Run: headless pygame with SDL's dummy video driver; simulated clock (each Clock.tick advances the game by its frame time, no real sleeping); random seed 0; keys injected as events and as key.get_pressed() state; mouse plan: one left click at the window centre at the start of phase 2, then a move to the lower-right quarter at the start of phase 3.
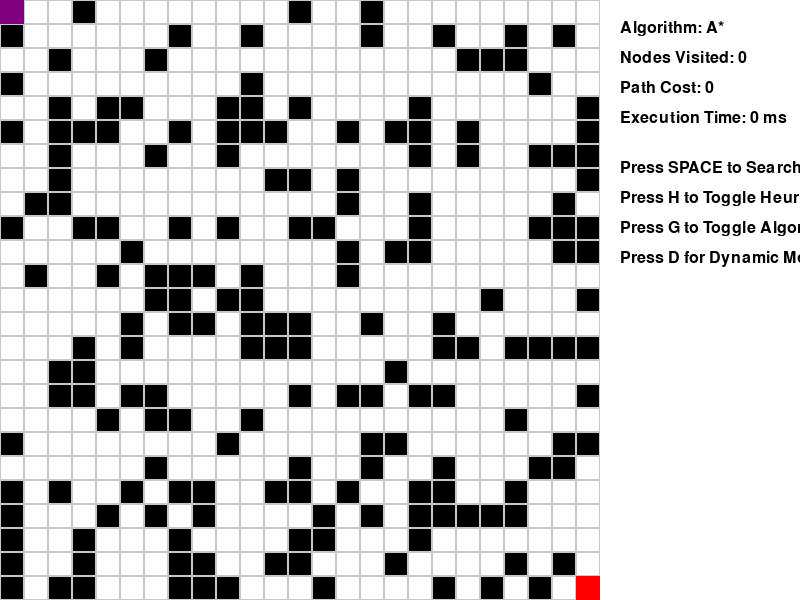
Frame 1 of 4 · flips 1–60 · no input
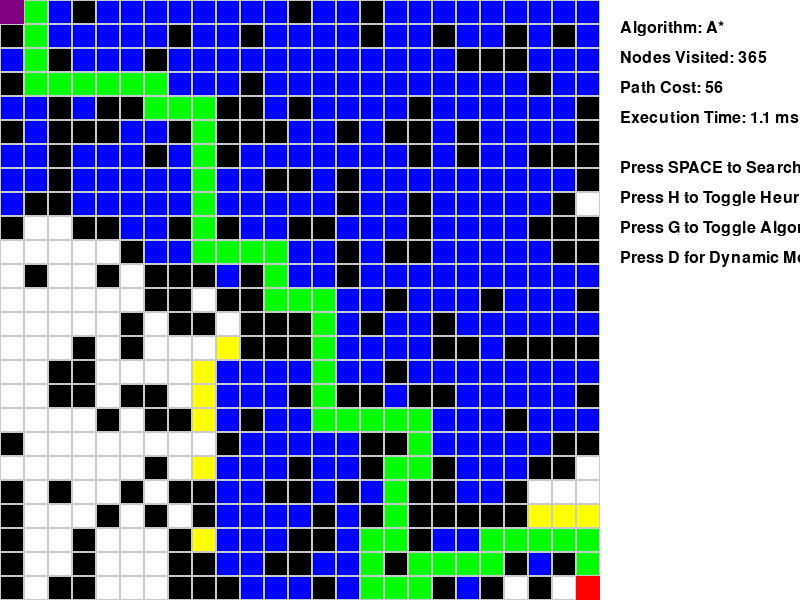
Frame 2 of 4 · flips 61–180 · clicked the window centre · tapped SPACE, RETURN · held RIGHT (→), D
Frame 3 of 4 · flips 181–300 · moved the mouse to the lower-right quarter · held DOWN (↓), S · screen unchanged from frame 2, image omitted
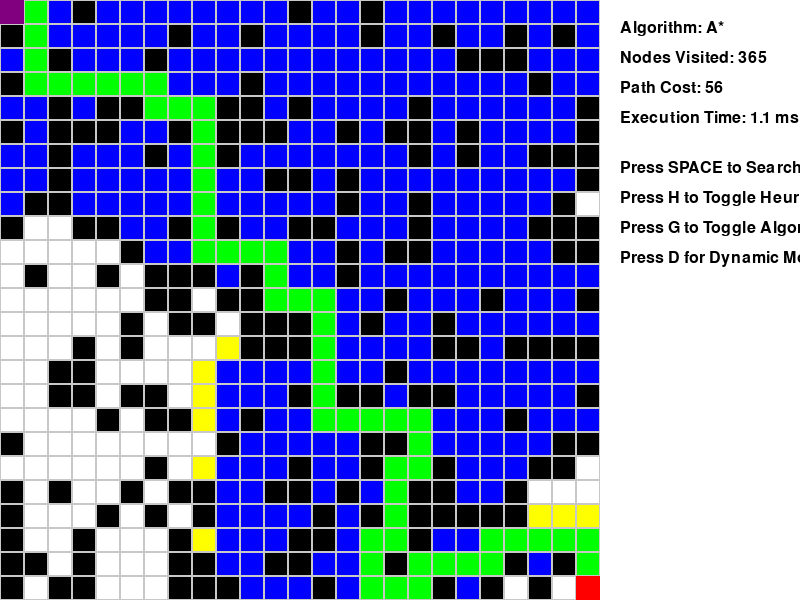
Frame 4 of 4 · flips 301–420 · held LEFT (←), A, UP (↑), W

The pygame program that drew these frames:

import pygame
import random
import math
import time
from queue import PriorityQueue

# CONFIGURATION

ROWS = 25
COLS = 25
WIDTH = 800
GRID_WIDTH = 600
CELL_SIZE = GRID_WIDTH // COLS

OBSTACLE_DENSITY = 0.30
DYNAMIC_PROBABILITY = 0.03

# COLORS

WHITE = (255, 255, 255)
BLACK = (0, 0, 0)
GRAY = (200, 200, 200)
GREEN = (0, 255, 0)
RED = (255, 0, 0)
BLUE = (0, 0, 255)
YELLOW = (255, 255, 0)
PURPLE = (128, 0, 128)

# NODE CLASS

class Node:
    def __init__(self, row, col):
        self.row = row
        self.col = col
        self.is_wall = False
        self.g = float("inf")
        self.h = 0
        self.f = float("inf")
        self.parent = None

    def position(self):
        return (self.row, self.col)


# HEURISTICS


def manhattan(a, b):
    return abs(a[0] - b[0]) + abs(a[1] - b[1])

def euclidean(a, b):
    return math.sqrt((a[0] - b[0]) ** 2 + (a[1] - b[1]) ** 2)


# GRID FUNCTIONS


def create_grid():
    return [[Node(r, c) for c in range(COLS)] for r in range(ROWS)]

def randomize_walls(grid):
    for row in grid:
        for node in row:
            if random.random() < OBSTACLE_DENSITY:
                node.is_wall = True

def draw_grid(screen, grid, start, goal, frontier, visited, path):
    screen.fill(WHITE)

    for row in grid:
        for node in row:
            color = WHITE
            if node.is_wall:
                color = BLACK
            if node.position() in frontier:
                color = YELLOW
            if node.position() in visited:
                color = BLUE
            if node.position() in path:
                color = GREEN

            rect = pygame.Rect(node.col * CELL_SIZE,
                               node.row * CELL_SIZE,
                               CELL_SIZE,
                               CELL_SIZE)
            pygame.draw.rect(screen, color, rect)
            pygame.draw.rect(screen, GRAY, rect, 1)

    # Start & Goal
    pygame.draw.rect(screen, PURPLE,
                     (start.col * CELL_SIZE,
                      start.row * CELL_SIZE,
                      CELL_SIZE, CELL_SIZE))

    pygame.draw.rect(screen, RED,
                     (goal.col * CELL_SIZE,
                      goal.row * CELL_SIZE,
                      CELL_SIZE, CELL_SIZE))

# NEIGHBORS


def get_neighbors(grid, node):
    neighbors = []
    directions = [(1,0), (-1,0), (0,1), (0,-1)]
    for d in directions:
        r = node.row + d[0]
        c = node.col + d[1]
        if 0 <= r < ROWS and 0 <= c < COLS:
            if not grid[r][c].is_wall:
                neighbors.append(grid[r][c])
    return neighbors

# SEARCH ALGORITHMS


def reconstruct_path(end_node):
    path = []
    current = end_node
    while current.parent:
        path.append(current.position())
        current = current.parent
    return path

def search(grid, start, goal, heuristic_func, algorithm):
    count = 0
    open_set = PriorityQueue()
    open_set.put((0, count, start))
    start.g = 0
    start.h = heuristic_func(start.position(), goal.position())
    start.f = start.h

    frontier = set()
    visited = set()

    nodes_visited = 0
    start_time = time.time()

    while not open_set.empty():
        current = open_set.get()[2]
        nodes_visited += 1

        if current == goal:
            end_time = time.time()
            return reconstruct_path(current), frontier, visited, nodes_visited, (end_time - start_time)*1000

        visited.add(current.position())

        for neighbor in get_neighbors(grid, current):
            temp_g = current.g + 1

            if temp_g < neighbor.g:
                neighbor.parent = current
                neighbor.g = temp_g
                neighbor.h = heuristic_func(neighbor.position(), goal.position())

                if algorithm == "A*":
                    neighbor.f = neighbor.g + neighbor.h
                else:  # GBFS
                    neighbor.f = neighbor.h

                count += 1
                open_set.put((neighbor.f, count, neighbor))
                frontier.add(neighbor.position())

    return [], frontier, visited, nodes_visited, 0

# MAIN PROGRAM


def main():
    pygame.init()
    screen = pygame.display.set_mode((WIDTH, GRID_WIDTH))
    pygame.display.set_caption("Dynamic Pathfinding Agent")

    grid = create_grid()
    randomize_walls(grid)

    start = grid[0][0]
    goal = grid[ROWS-1][COLS-1]
    start.is_wall = False
    goal.is_wall = False

    heuristic_func = manhattan
    algorithm = "A*"
    dynamic_mode = False

    running = True
    path = []
    frontier = set()
    visited = set()
    nodes = 0
    exec_time = 0

    font = pygame.font.SysFont(None, 24)

    while running:
        draw_grid(screen, grid, start, goal, frontier, visited, path)

        # Metrics Display
        info1 = font.render(f"Algorithm: {algorithm}", True, BLACK)
        info2 = font.render(f"Nodes Visited: {nodes}", True, BLACK)
        info3 = font.render(f"Path Cost: {len(path)}", True, BLACK)
        info4 = font.render(f"Execution Time: {round(exec_time,2)} ms", True, BLACK)
        info5 = font.render("Press SPACE to Search", True, BLACK)
        info6 = font.render("Press H to Toggle Heuristic", True, BLACK)
        info7 = font.render("Press G to Toggle Algorithm", True, BLACK)
        info8 = font.render("Press D for Dynamic Mode", True, BLACK)

        screen.blit(info1, (620, 20))
        screen.blit(info2, (620, 50))
        screen.blit(info3, (620, 80))
        screen.blit(info4, (620, 110))
        screen.blit(info5, (620, 160))
        screen.blit(info6, (620, 190))
        screen.blit(info7, (620, 220))
        screen.blit(info8, (620, 250))

        pygame.display.update()

        for event in pygame.event.get():
            if event.type == pygame.QUIT:
                running = False

            if pygame.mouse.get_pressed()[0]:
                x, y = pygame.mouse.get_pos()
                if x < GRID_WIDTH:
                    row = y // CELL_SIZE
                    col = x // CELL_SIZE
                    grid[row][col].is_wall = not grid[row][col].is_wall

            if event.type == pygame.KEYDOWN:

                if event.key == pygame.K_SPACE:
                    path, frontier, visited, nodes, exec_time = search(
                        grid, start, goal, heuristic_func, algorithm)

                if event.key == pygame.K_h:
                    heuristic_func = euclidean if heuristic_func == manhattan else manhattan

                if event.key == pygame.K_g:
                    algorithm = "GBFS" if algorithm == "A*" else "A*"

                if event.key == pygame.K_d:
                    dynamic_mode = not dynamic_mode

        # Dynamic Obstacles
        if dynamic_mode and path:
            if random.random() < DYNAMIC_PROBABILITY:
                r = random.randint(0, ROWS-1)
                c = random.randint(0, COLS-1)
                if (r, c) not in path and (r,c) != start.position() and (r,c) != goal.position():
                    grid[r][c].is_wall = True

    pygame.quit()

if __name__ == "__main__":
    main()
